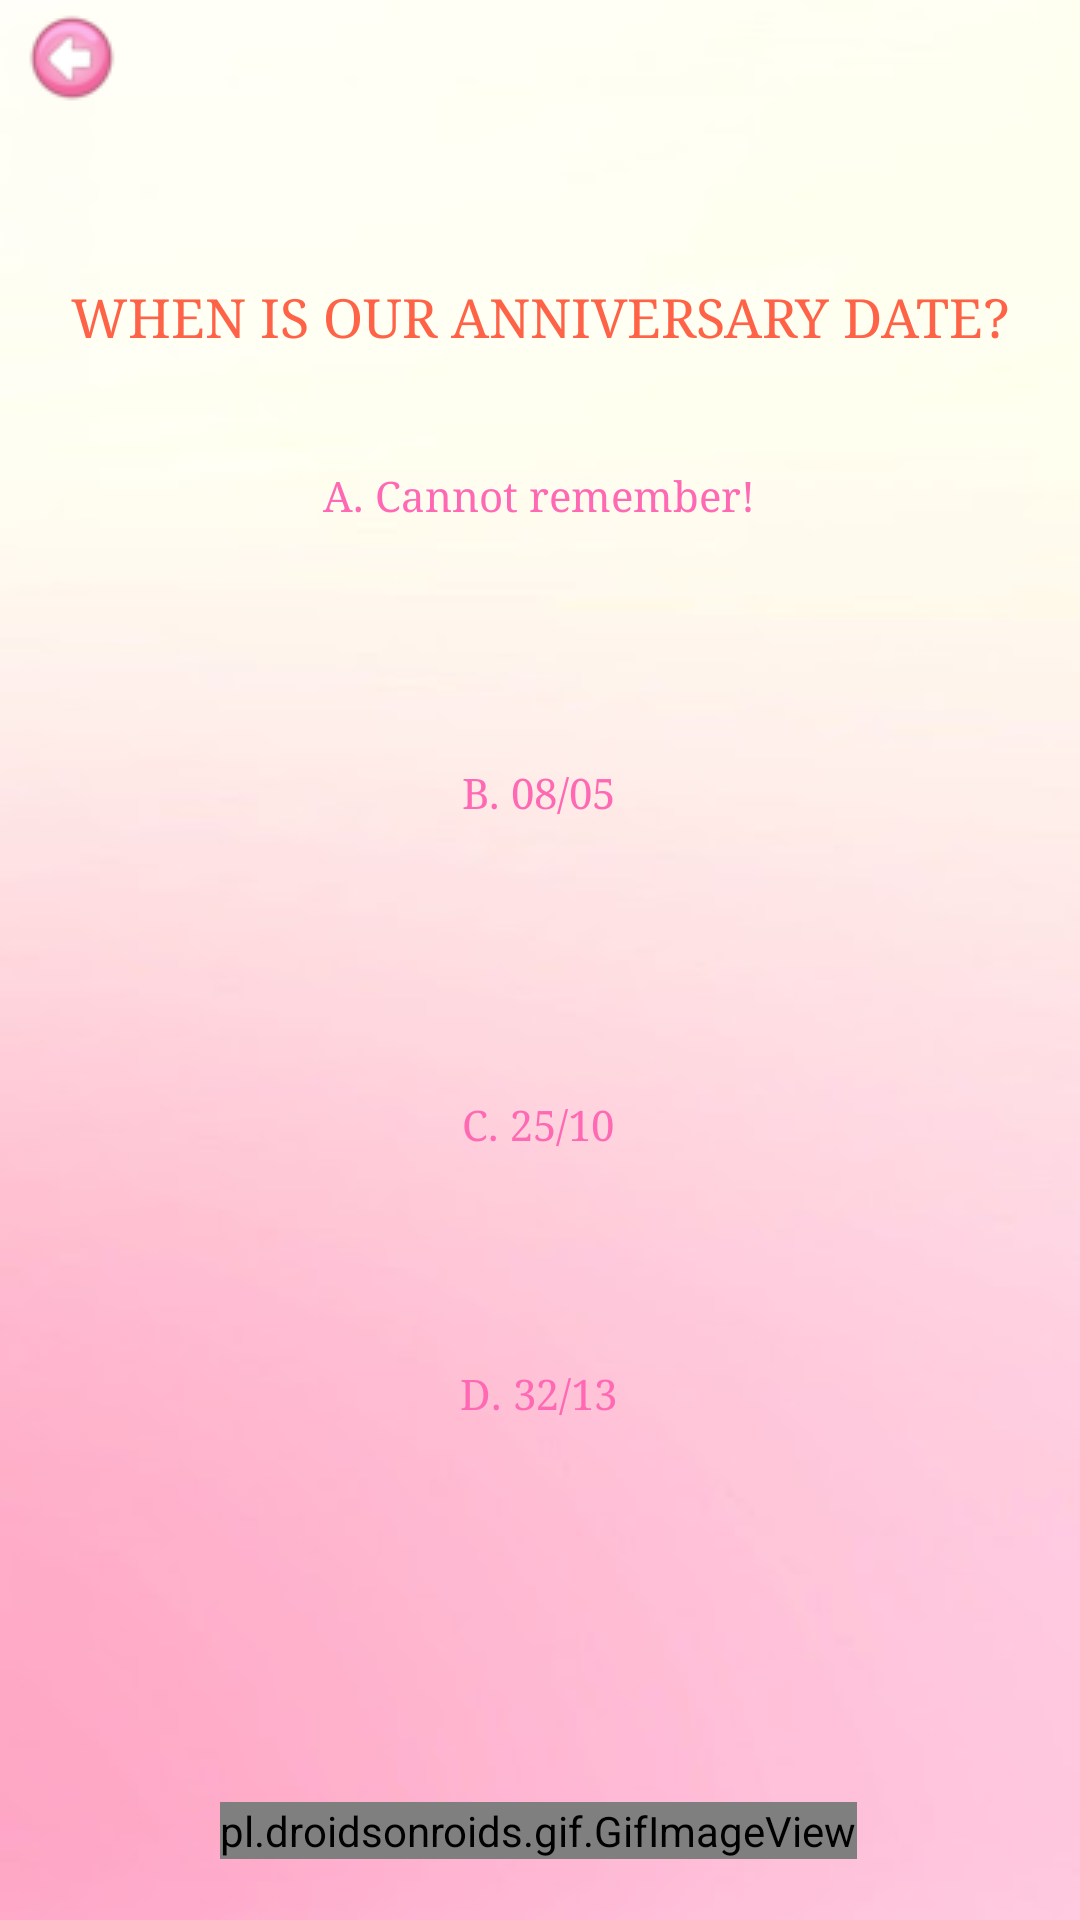

Android layout source for this screen:
<!-- AndroidManifest.xml: application theme Theme.BirthdayGift -->
<!-- res/layout/activity_quiz_page2.xml -->
<?xml version="1.0" encoding="utf-8"?>
<androidx.constraintlayout.widget.ConstraintLayout xmlns:android="http://schemas.android.com/apk/res/android"
    xmlns:app="http://schemas.android.com/apk/res-auto"
    xmlns:tools="http://schemas.android.com/tools"
    android:layout_width="match_parent"
    android:layout_height="match_parent"
    android:background="@drawable/pinkbackground2"
    tools:context=".QuizPage2">

    <Button
        android:id="@+id/button4"
        android:layout_width="wrap_content"
        android:layout_height="wrap_content"
        android:background="?android:attr/selectableItemBackground"
        android:text="D. 32/13"
        android:textAppearance="@style/TextAppearance.AppCompat.Body1"
        android:textColor="#FF69B4"
        android:typeface="serif"
        app:layout_constraintBottom_toTopOf="@+id/gifImageView3"
        app:layout_constraintEnd_toEndOf="parent"
        app:layout_constraintHorizontal_bias="0.497"
        app:layout_constraintStart_toStartOf="parent"
        app:layout_constraintTop_toBottomOf="@+id/nameText"
        app:layout_constraintVertical_bias="0.742" />

    <Button
        android:id="@+id/button3"
        android:layout_width="wrap_content"
        android:layout_height="wrap_content"
        android:background="?android:attr/selectableItemBackground"
        android:text="C. 25/10"
        android:textColor="#FF69B4"
        android:typeface="serif"
        app:layout_constraintBottom_toTopOf="@+id/gifImageView3"
        app:layout_constraintEnd_toEndOf="parent"
        app:layout_constraintHorizontal_bias="0.498"
        app:layout_constraintStart_toStartOf="parent"
        app:layout_constraintTop_toBottomOf="@+id/nameText"
        app:layout_constraintVertical_bias="0.536" />

    <Button
        android:id="@+id/button2"
        android:layout_width="wrap_content"
        android:layout_height="wrap_content"
        android:background="?android:attr/selectableItemBackground"
        android:text="B. 08/05"
        android:textColor="#FF69B4"
        android:typeface="serif"
        app:layout_constraintBottom_toTopOf="@+id/gifImageView3"
        app:layout_constraintEnd_toEndOf="parent"
        app:layout_constraintHorizontal_bias="0.498"
        app:layout_constraintStart_toStartOf="parent"
        app:layout_constraintTop_toBottomOf="@+id/nameText"
        app:layout_constraintVertical_bias="0.282" />

    <TextView
        android:id="@+id/nameText"
        android:layout_width="match_parent"
        android:layout_height="wrap_content"
        android:ems="10"
        android:text="WHEN IS OUR ANNIVERSARY DATE?"
        android:gravity="center"
        android:textAppearance="@style/TextAppearance.AppCompat.Medium"
        android:textColor="#FF6347"
        android:typeface="serif"
        app:layout_constraintBottom_toBottomOf="parent"
        app:layout_constraintEnd_toEndOf="parent"
        app:layout_constraintStart_toStartOf="parent"
        app:layout_constraintTop_toTopOf="parent"
        app:layout_constraintVertical_bias="0.152" />

    <pl.droidsonroids.gif.GifImageView
        android:id="@+id/gifImageView3"
        android:layout_width="wrap_content"
        android:layout_height="wrap_content"
        android:layout_alignParentStart="true"
        android:layout_alignParentEnd="true"
        android:layout_alignParentBottom="true"
        android:src="@drawable/cuddle"
        app:layout_constraintBottom_toBottomOf="parent"
        app:layout_constraintEnd_toEndOf="parent"
        app:layout_constraintHorizontal_bias="0.496"
        app:layout_constraintStart_toStartOf="parent"
        app:layout_constraintTop_toTopOf="parent"
        app:layout_constraintVertical_bias="0.967" />

    <Button
        android:id="@+id/button1"
        android:layout_width="wrap_content"
        android:layout_height="wrap_content"
        android:background="?android:attr/selectableItemBackground"
        android:text="A. Cannot remember!"
        android:textAppearance="@style/TextAppearance.AppCompat.Body1"
        android:textColor="#FF69B4"
        android:typeface="serif"
        app:layout_constraintBottom_toTopOf="@+id/gifImageView3"
        app:layout_constraintEnd_toEndOf="parent"
        app:layout_constraintHorizontal_bias="0.498"
        app:layout_constraintStart_toStartOf="parent"
        app:layout_constraintTop_toBottomOf="@+id/nameText"
        app:layout_constraintVertical_bias="0.054" />

    <ImageButton
        android:id="@+id/imageButton4"
        android:layout_width="wrap_content"
        android:layout_height="wrap_content"
        android:background="?android:attr/selectableItemBackground"
        app:layout_constraintBottom_toBottomOf="parent"
        app:layout_constraintEnd_toEndOf="parent"
        app:layout_constraintHorizontal_bias="0.016"
        app:layout_constraintStart_toStartOf="parent"
        app:layout_constraintTop_toTopOf="parent"
        app:layout_constraintVertical_bias="0.007"
        app:srcCompat="@drawable/backicon" />

</androidx.constraintlayout.widget.ConstraintLayout>
<!-- resources referenced by this layout -->
<resources>
  <!-- drawable backicon: png bitmap (drawable, 2585 bytes) -->
  <!-- drawable cuddle: gif bitmap (drawable, 35609 bytes) -->
  <!-- drawable pinkbackground2: jpg bitmap (drawable, 9899 bytes) -->
  <style name="Theme.BirthdayGift" parent="Theme.AppCompat.NoActionBar">
          
          <item name="colorPrimary">@color/purple_500</item>
          <item name="colorPrimaryVariant">@color/purple_700</item>
          <item name="colorOnPrimary">@color/white</item>
          
          <item name="colorSecondary">@color/teal_200</item>
          <item name="colorSecondaryVariant">@color/teal_700</item>
          <item name="colorOnSecondary">@color/black</item>
          
          <item name="android:statusBarColor" tools:targetApi="l">?attr/colorPrimaryVariant</item>
          
      </style>
  <!-- not gathered from this repository: default colours our renderer supplied (Android Studio template values) -->
  <color name="purple_500">#FF6200EE</color>
  <color name="purple_700">#FF3700B3</color>
  <color name="teal_200">#FF03DAC5</color>
  <color name="teal_700">#FF018786</color>
  <color name="black">#FF000000</color>
  <color name="white">#FFFFFFFF</color>
</resources>
